2-way image classification set "data" from GitHub (Sammy199710/TFM_PROYECTO_UNIR_2024); label vocabulary: healthy, infected.

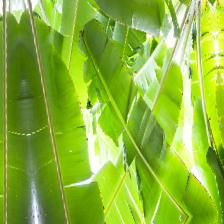
Label: healthy

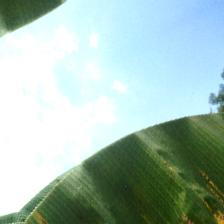
Label: infected

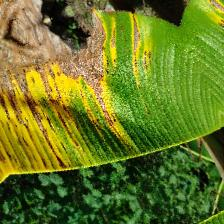
Label: infected

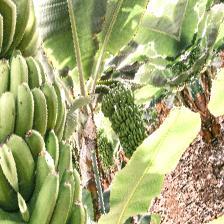
Label: healthy

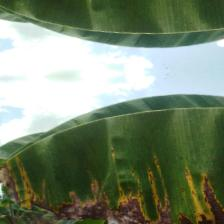
Label: infected

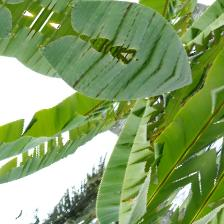
Label: healthy
